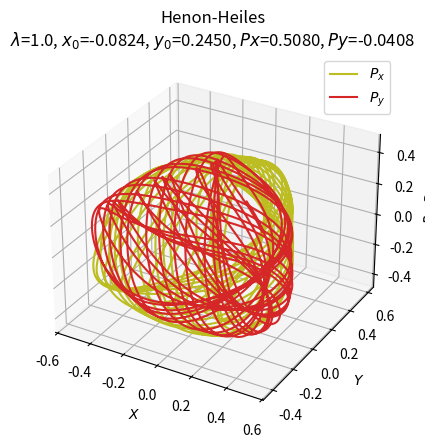
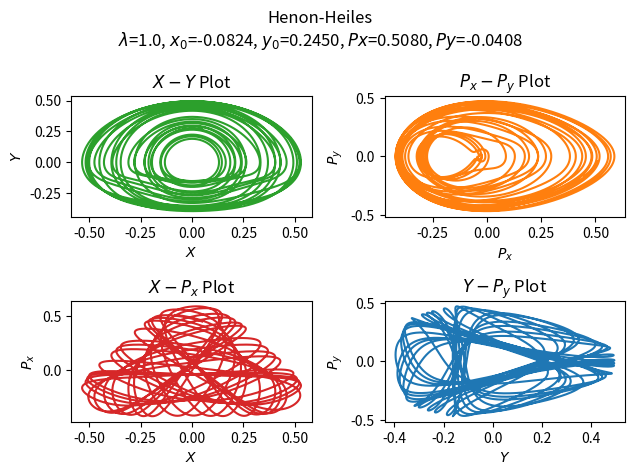

These figures' Python source, in order:
import numpy as np
from matplotlib import cm
import matplotlib.pyplot as plt
from scipy.integrate import odeint
from mpl_toolkits.mplot3d import Axes3D

_lambda = 1

def hhs(x, t):
    X = - x[0] - 2 * _lambda * x[0] * x[2]
    Y = - x[2] - _lambda * (x[0] ** 2 - x[2] ** 2)
    return x[1], X, x[3], Y

init = [-0.0824, 0.245, 0.508, -0.0408]
t = np.arange(0.0, 150.0, 0.01)

out = odeint(hhs, init, t)

fntsz = 10

fig1 = plt.figure()
ax = fig1.add_subplot(projection ='3d')
ax.plot(out[:,0], out[:,2], out[:,1], 'tab:olive')
ax.plot(out[:,0], out[:,2], out[:,3], 'tab:red')
ax.legend(['$P_{x}$','$P_{y}$'], fontsize=fntsz)
ax.set_xlabel('$X$', fontsize=fntsz)
ax.set_ylabel('$Y$', fontsize=fntsz)
ax.set_zlabel('$P_{x}, P_{y}$', fontsize=fntsz)
ax.xaxis.set_tick_params(labelsize=fntsz)
ax.yaxis.set_tick_params(labelsize=fntsz)
ax.zaxis.set_tick_params(labelsize=fntsz)
ax.set_title("Henon-Heiles\n$\\lambda$=%.1f, $x_{0}$=%.4f, $y_{0}$=%.4f, $Px$=%.4f, $Py$=%.4f" % (_lambda, *init))
plt.savefig("HenonHeiles_1.png", bbox_inches = 'tight', dpi = 200)

fig2 = plt.figure()
fig2.suptitle("Henon-Heiles\n$\\lambda$=%.1f, $x_{0}$=%.4f, $y_{0}$=%.4f, $Px$=%.4f, $Py$=%.4f" % (_lambda, *init))

plt1 = plt.subplot2grid((2,2), (0,0))
plt1.plot(out[:, 0], out[:, 1],'tab:green')
plt1.set_xlabel('$X$', fontsize=fntsz)
plt1.set_ylabel('$Y$', fontsize=fntsz)
plt1.set_title("$X-Y$ Plot")

plt2 = plt.subplot2grid((2,2), (0,1))
plt2.plot(out[:, 2], out[:, 3],'tab:orange')
plt2.set_xlabel('$P_{x}$', fontsize=fntsz)
plt2.set_ylabel('$P_{y}$', fontsize=fntsz)
plt2.set_title("$P_{x}-P_{y}$ Plot")

plt3 = plt.subplot2grid((2,2), (1,0))
plt3.plot(out[:, 0], out[:, 2],'tab:red')
plt3.set_xlabel('$X$', fontsize=fntsz)
plt3.set_ylabel('$P_{x}$', fontsize=fntsz)
plt3.set_title("$X-P_{x}$ Plot")

plt4 = plt.subplot2grid((2,2), (1,1))
plt4.plot(out[:, 1], out[:, 3],'tab:blue')
plt4.set_xlabel('$Y$', fontsize=fntsz)
plt4.set_ylabel('$P_{y}$', fontsize=fntsz)
plt4.set_title("$Y-P_{y}$ Plot")

plt.tight_layout()
plt.savefig("HenonHeiles_2.png", bbox_inches = 'tight', dpi = 200)

plt.show()